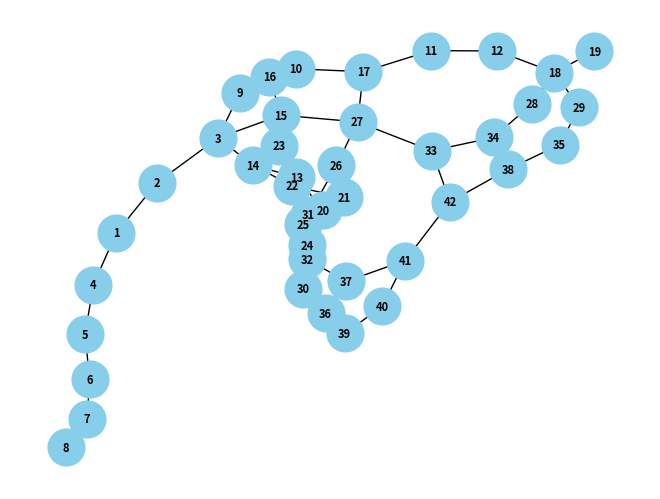

This chart was generated by the following Python code: (Note: this script raises an exception after producing the figure.)
import random
import matplotlib.pyplot as plt
import networkx as nx

# Definir el grafo con los caminos
grafo = {
    '1': ['2', '4'],
    '2': ['1', '3'],
    '3': ['2', '9', '14', '15'],
    '4': ['1', '5'],
    '5': ['4', '6'],
    '6': ['5', '7'],
    '7': ['6', '8'],
    '8': ['7'],
    '9': ['3', '10'],
    '10': ['9', '17', '16'],
    '11': ['12', '17'],
    '12': ['11', '18'],
    '13': ['14', '20'],
    '14': ['3', '13', '22'],
    '15': ['3', '23', '27', '16'],
    '16': ['10', '15'],
    '17': ['10', '11', '27'],
    '18': ['12', '19', '28', '29'],
    '19': ['18'],
    '20': ['13', '21', '24'],
    '21': ['20', '22'],
    '22': ['21', '23'],
    '23': ['15', '22'],
    '24': ['20', '25', '30', '31'],
    '25': ['22', '24'],
    '26': ['27', '31'],
    '27': ['15', '17', '26', '33'],
    '28': ['18', '34'],
    '29': ['18', '35'],
    '30': ['24', '36'],
    '31': ['24', '26', '32'],
    '32': ['31', '37'],
    '33': ['27', '34', '42'],
    '34': ['28', '33', '38'],
    '35': ['29', '38'],
    '36': ['30', '37', '39'],
    '37': ['32', '36', '41'],
    '38': ['34', '35', '42'],
    '39': ['36', '40'],
    '40': ['39', '41'],
    '41': ['40', '42'],
    '42': ['41', '38']
}

# Crear un objeto de grafo dirigido
G = nx.Graph(grafo)

# Dibujar el grafo
pos = nx.spring_layout(G)  # Colocar los nodos utilizando un algoritmo de disposición
nx.draw(G, pos, with_labels=True, font_weight='bold', node_size=700, node_color='skyblue', font_size=8)

# Dibujar arcos
nx.draw_networkx_edges(G, pos, edgelist=grafo.edges(), width=1.0, alpha=0.5, edge_color='gray')

# Mostrar el grafo
plt.show()

# Definir el nodo donde se encuentra la llave
nodos_llave = ['19', '38', '41']

# Seleccionar el nodo inicial del héroe
print("Elige el nodo inicial del héroe (1, 2, o 3):")
nodo_heroe_inicial = input()
while nodo_heroe_inicial not in ['1', '2', '3']:
    print("Entrada no válida. Elige el nodo inicial del héroe (1, 2, o 3): ")
    nodo_heroe_inicial = input()

# Preguntar al usuario cuántas simulaciones realizar
print("¿Cuántas simulaciones deseas realizar?")
num_simulaciones = int(input())

# Función para tirar el dado

def tirar_dado():
    caras = [
        (3, 1),  # Cara 1: Mueve al héroe 3 y a la bruja 1
        (1, 1),  # Cara 2: Mueve al héroe 1 y a la bruja 1
        (2, 0),  # Cara 3: Mueve al héroe 2 y a la bruja 0
        (3, 1),  # Cara 4: Mueve al héroe 3 y a la bruja 1
        (1, 1),  # Cara 5: Mueve al héroe 1 y a la bruja 1
        (0, 2)   # Cara 6: Mueve al héroe 0 y a la bruja 2
    ]
    return random.choice(caras)

# Funciones para mover al héroe y a la bruja...
# Función para mover al héroe
def mover_heroe(nodo_actual, pasos):
    for _ in range(pasos):
        nodo_actual = mover_heroe_aleatorio(nodo_actual)
    return nodo_actual

def mover_heroe_aleatorio(nodo_actual):
    caminos_disponibles = grafo.get(nodo_actual, [])
    if caminos_disponibles:
        return random.choice(caminos_disponibles)
    return nodo_actual

# Función para realizar una búsqueda en amplitud (BFS) y encontrar el camino más corto
def bfs_camino_mas_corto(grafo, inicio, objetivo):
    cola = [(inicio, [inicio])]
    visitados = set()
    while cola:
        (nodo_actual, camino) = cola.pop(0)
        if nodo_actual not in visitados:
            visitados.add(nodo_actual)
            if nodo_actual == objetivo:
                return camino
            for vecino in grafo[nodo_actual]:
                if vecino not in visitados:
                    cola.append((vecino, camino + [vecino]))
    return []

# Función para mover a la bruja
def mover_bruja(nodo_actual, nodo_destino):
    camino = bfs_camino_mas_corto(grafo, nodo_actual, nodo_destino)
    # Devuelve el siguiente paso en el camino más corto
    return camino[1] if len(camino) > 1 else nodo_actual
def realizar_simulacion():
    nodo_heroe = nodo_heroe_inicial
    nodo_bruja = '8'  # Nodo inicial de la bruja
    nodo_llave = random.choice(nodos_llave)

    while True:
        movimiento_heroe, movimiento_bruja = tirar_dado()

        # Mover al héroe...
        nodo_heroe = mover_heroe(nodo_heroe, movimiento_heroe)

        # Mover a la bruja
        if movimiento_bruja > 0:
            nodo_bruja = mover_bruja(nodo_bruja, nodo_llave)

        # Condiciones de victoria
        if nodo_heroe == nodo_llave:
            return "Héroe"
        if nodo_bruja == nodo_llave:
            return "Bruja"

# Realizar las simulaciones
resultados = {"Héroe": 0, "Bruja": 0}
for _ in range(num_simulaciones):
    ganador = realizar_simulacion()
    resultados[ganador] += 1

# Calcular porcentajes
porcentaje_heroe = (resultados['Héroe'] / num_simulaciones) * 100
porcentaje_bruja = (resultados['Bruja'] / num_simulaciones) * 100

# Mostrar resultados finales con porcentajes
print(f"Resultados finales de {num_simulaciones} simulaciones:")
print(f"Héroe ganó {resultados['Héroe']} veces ({porcentaje_heroe:.2f}%).")
print(f"Bruja ganó {resultados['Bruja']} veces ({porcentaje_bruja:.2f}%).")

# Crear y mostrar la gráfica automáticamente
etiquetas = ['Héroe', 'Bruja']
victorias = [resultados['Héroe'], resultados['Bruja']]
plt.bar(etiquetas, victorias, color=['blue', 'red'])
plt.xlabel('Competidor')
plt.ylabel('Número de Victorias')
plt.title('Comparación de Victorias: Héroe vs Bruja')
plt.show()
